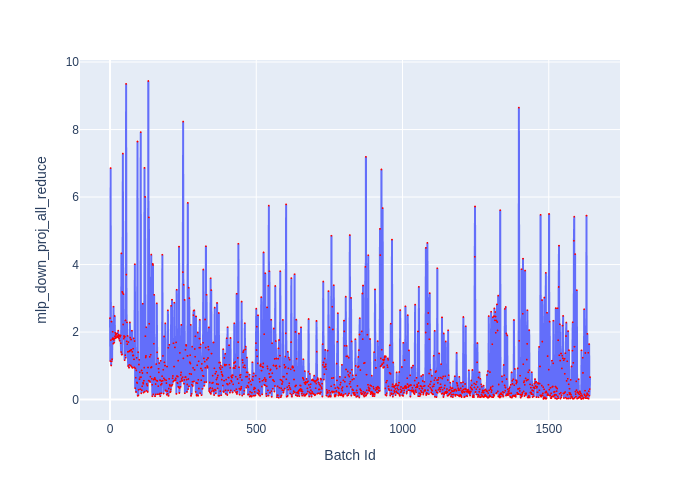

Source data for this figure (header and first rows):
Batch Id, mlp_down_proj_all_reduce
0, 2.413
1, 1.141
2, 6.858
3, 1.76
4, 1.01
5, 2.31
6, 1.131
7, 1.197
8, 1.793
9, 2.008
10, 1.822
11, 1.658
12, 2.752
13, 1.768
14, 1.683
15, 1.808
16, 2.476
17, 1.876
18, 1.976
19, 1.822
20, 1.919
21, 1.849
22, 1.946
23, 1.84
24, 1.96
25, 1.881
26, 1.854
27, 1.877
28, 2.042
29, 1.852
30, 1.923
31, 1.802
32, 1.898
33, 1.741
34, 1.893
35, 1.864
36, 1.899
37, 1.671
38, 1.408
39, 4.33
40, 1.328
41, 1.341
42, 3.194
43, 3.162
44, 7.288
45, 2.224
46, 3.125
47, 1.802
48, 1.882
49, 1.841
50, 1.167
51, 1.86
52, 1.317
53, 2.344
54, 1.238
55, 9.352
56, 3.703
57, 1.724
58, 2.288
59, 1.643
... 1,582 more rows
